4-way image classification set "split_data" from GitHub (mdtajuddin809/palm-Leaf-Disease-Detection); label vocabulary: boron deficiency, healthy, kalium, nitrogen deficiency.

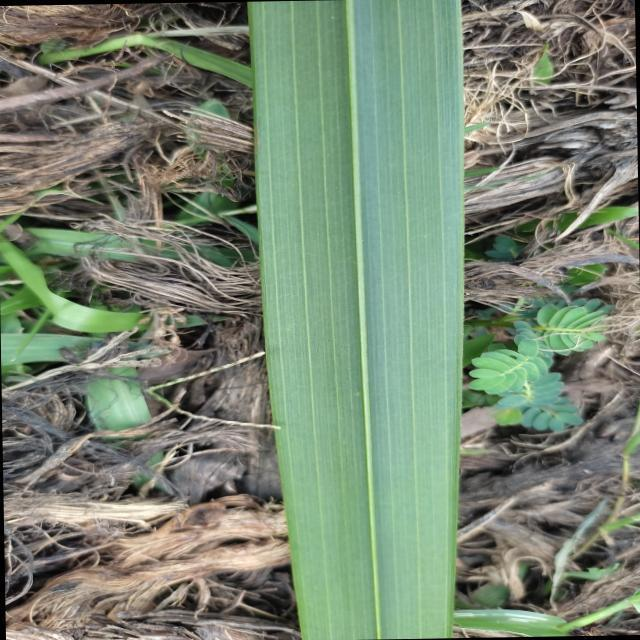
Label: healthy

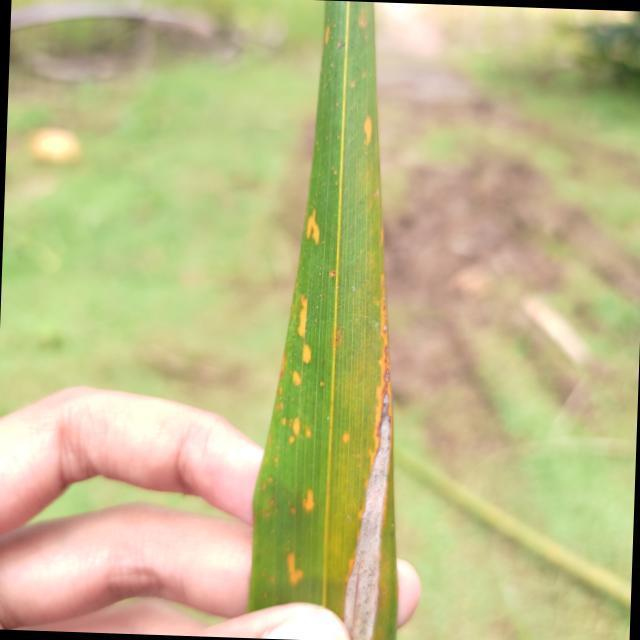
Label: kalium

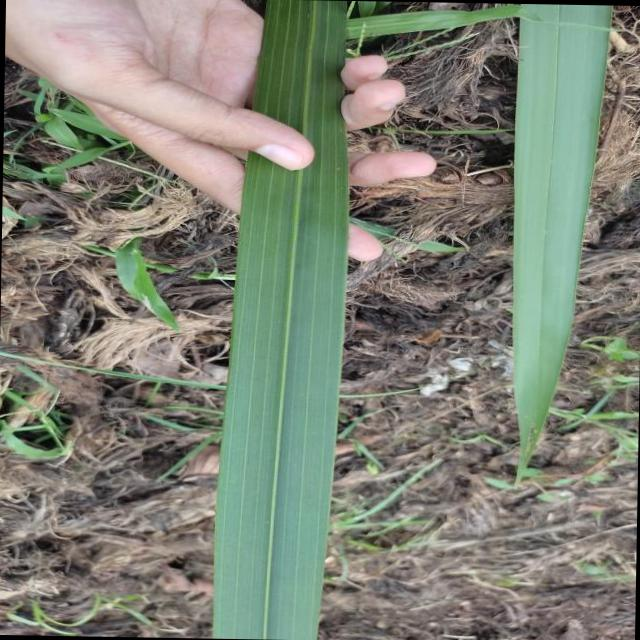
Label: healthy

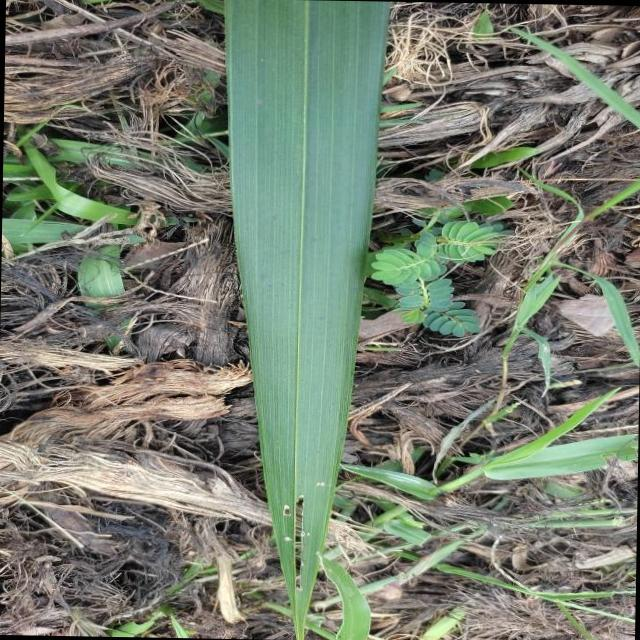
Label: boron deficiency

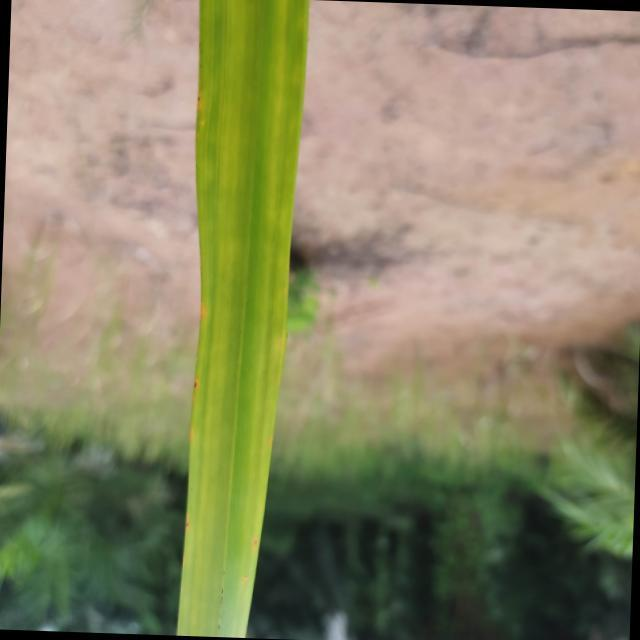
Label: nitrogen deficiency

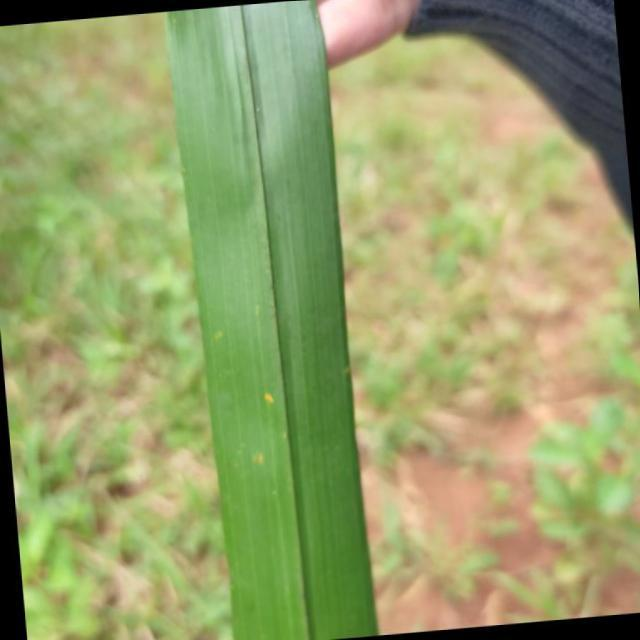
Label: kalium
